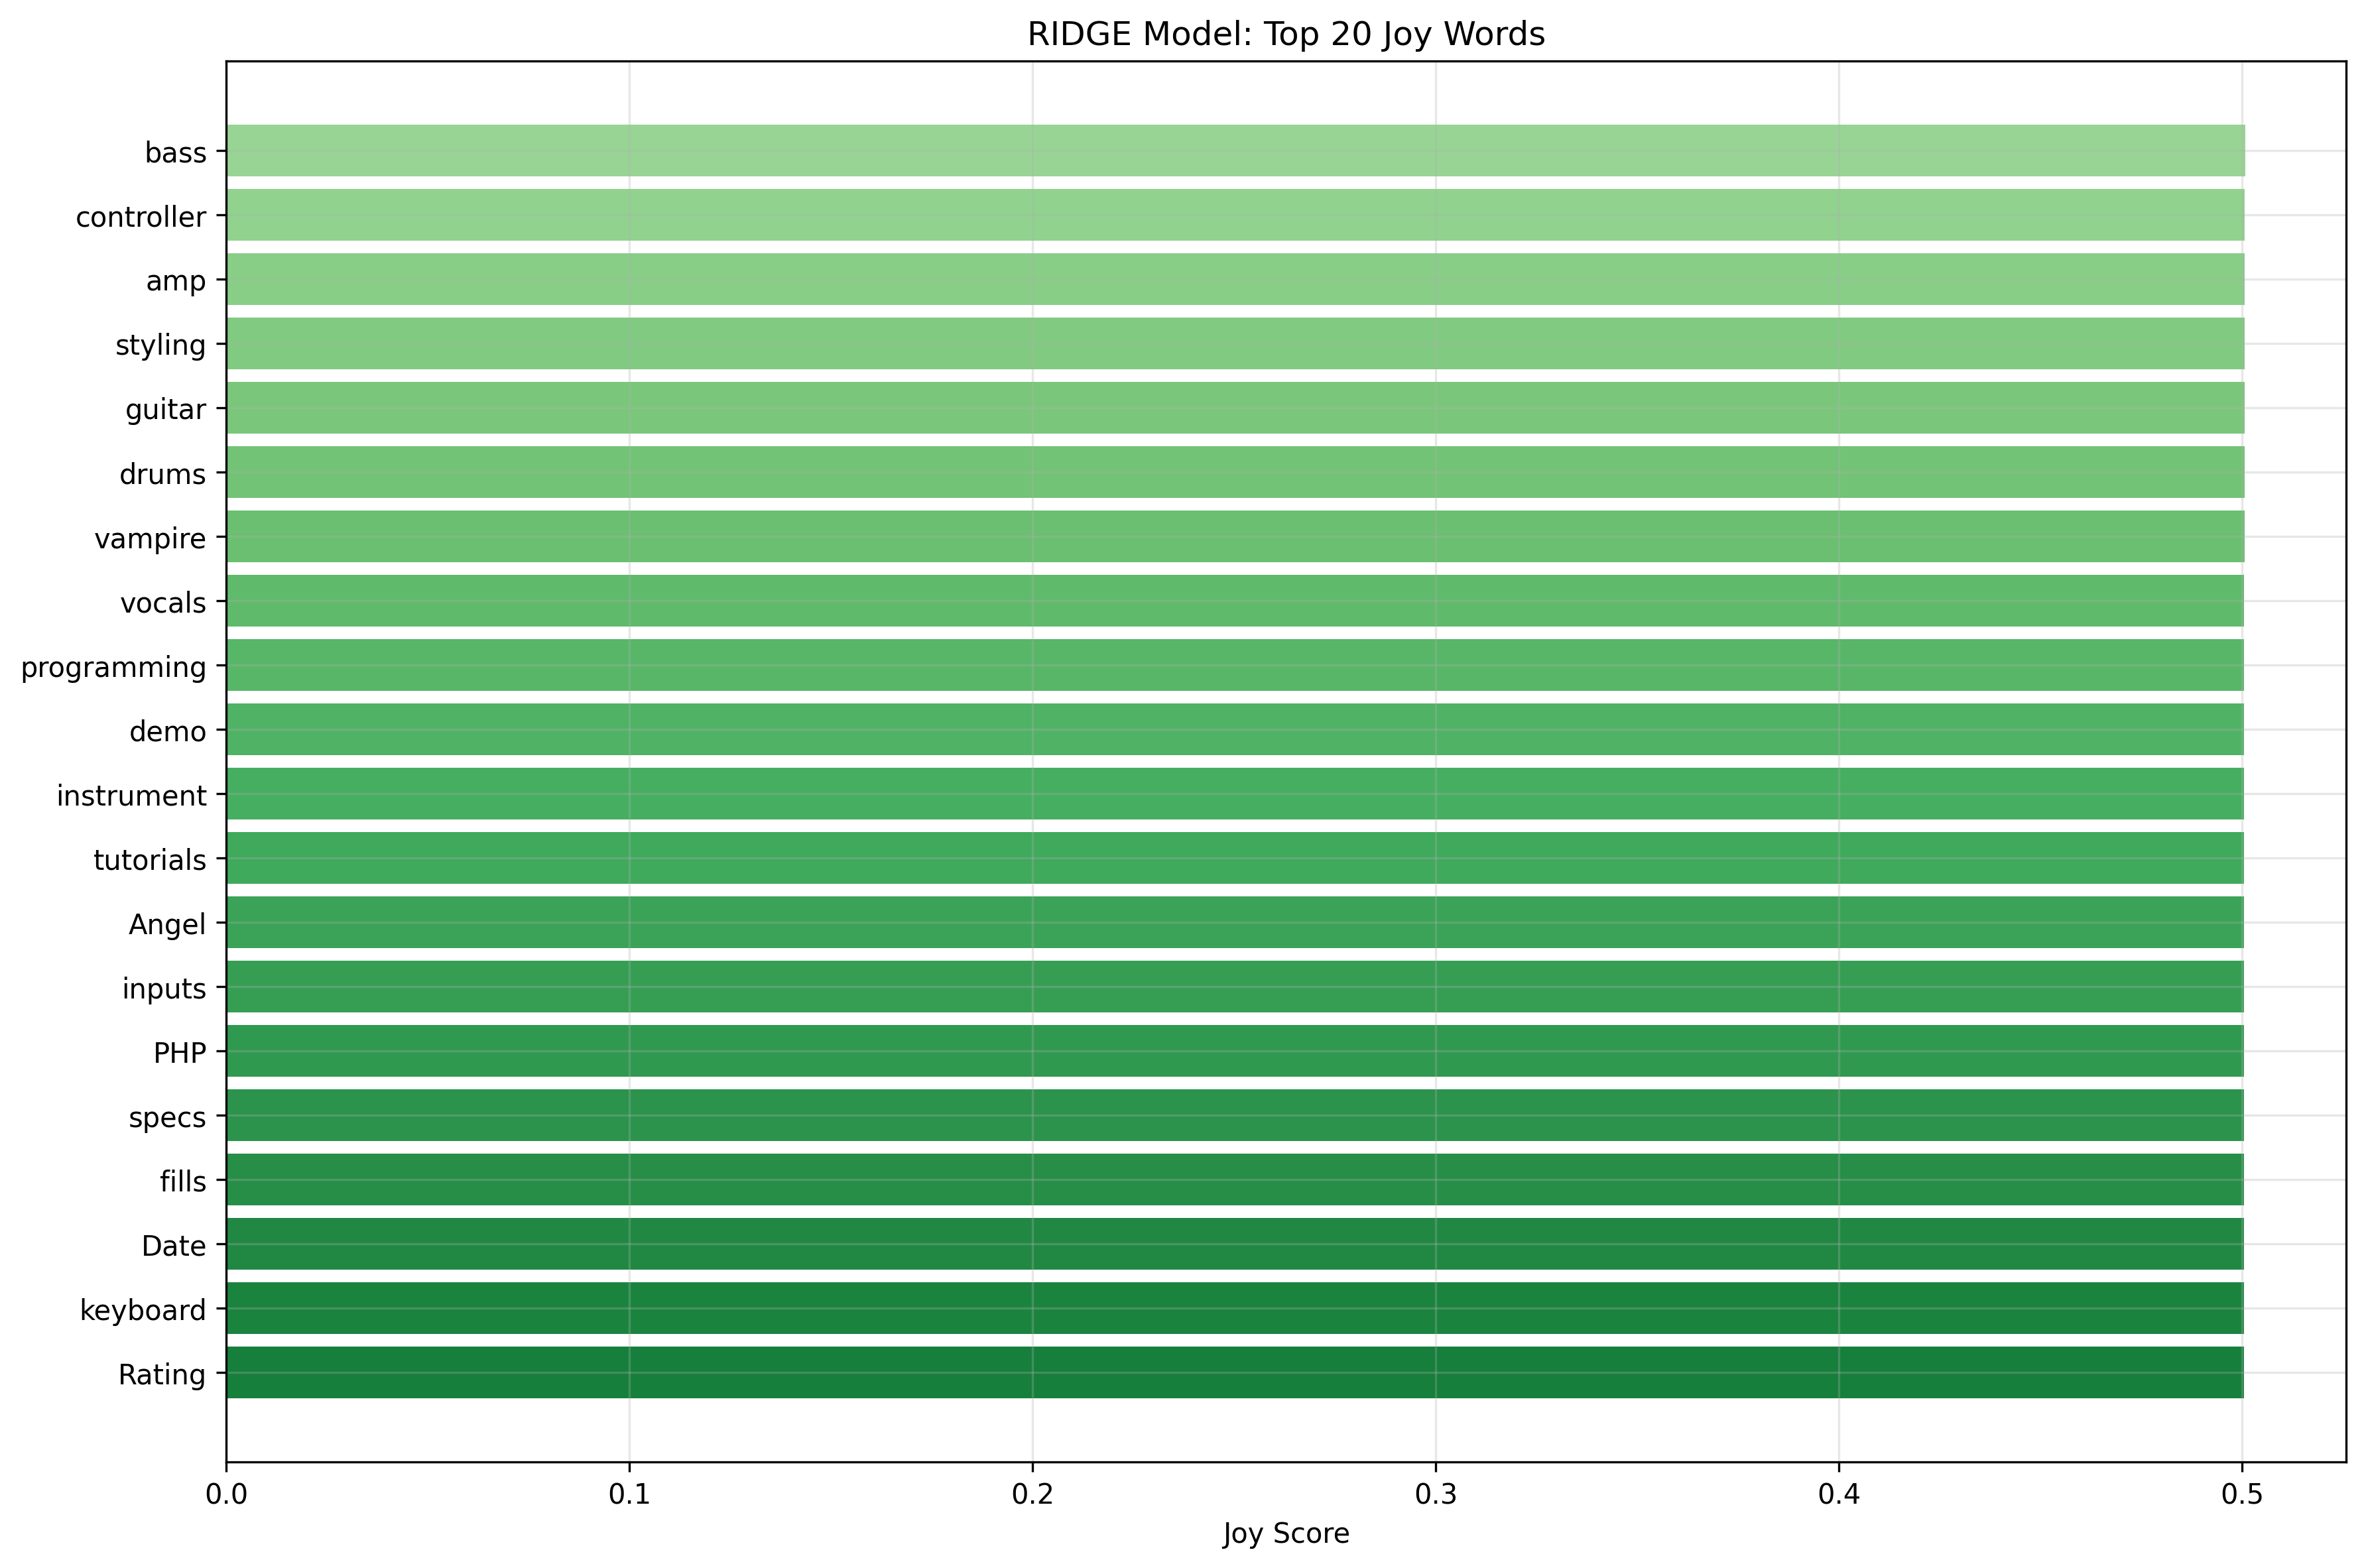

Values plotted in this chart, from the file beside it:
word, Joy_Score
bass, 0.5008
controller, 0.5006
amp, 0.5006
styling, 0.5006
guitar, 0.5005
drums, 0.5005
vampire, 0.5005
vocals, 0.5005
programming, 0.5005
demo, 0.5005
instrument, 0.5005
tutorials, 0.5005
Angel, 0.5005
inputs, 0.5005
PHP, 0.5005
specs, 0.5005
fills, 0.5005
Date, 0.5004
keyboard, 0.5004
Rating, 0.5004
Edit, 0.5004
Application, 0.5004
combo, 0.5004
HD, 0.5004
Item, 0.5004
SQL, 0.5004
Sony, 0.5004
PA, 0.5004
displays, 0.5004
SD, 0.5004
accepts, 0.5004
LG, 0.5004
instruments, 0.5004
Fall, 0.5004
warranty, 0.5004
accessory, 0.5004
MA, 0.5004
Metro, 0.5004
Accessories, 0.5004
festivals, 0.5004
disc, 0.5004
setup, 0.5004
SP, 0.5004
Description, 0.5004
scent, 0.5004
loves, 0.5004
strings, 0.5004
sub, 0.5004
Product, 0.5004
commands, 0.5004
